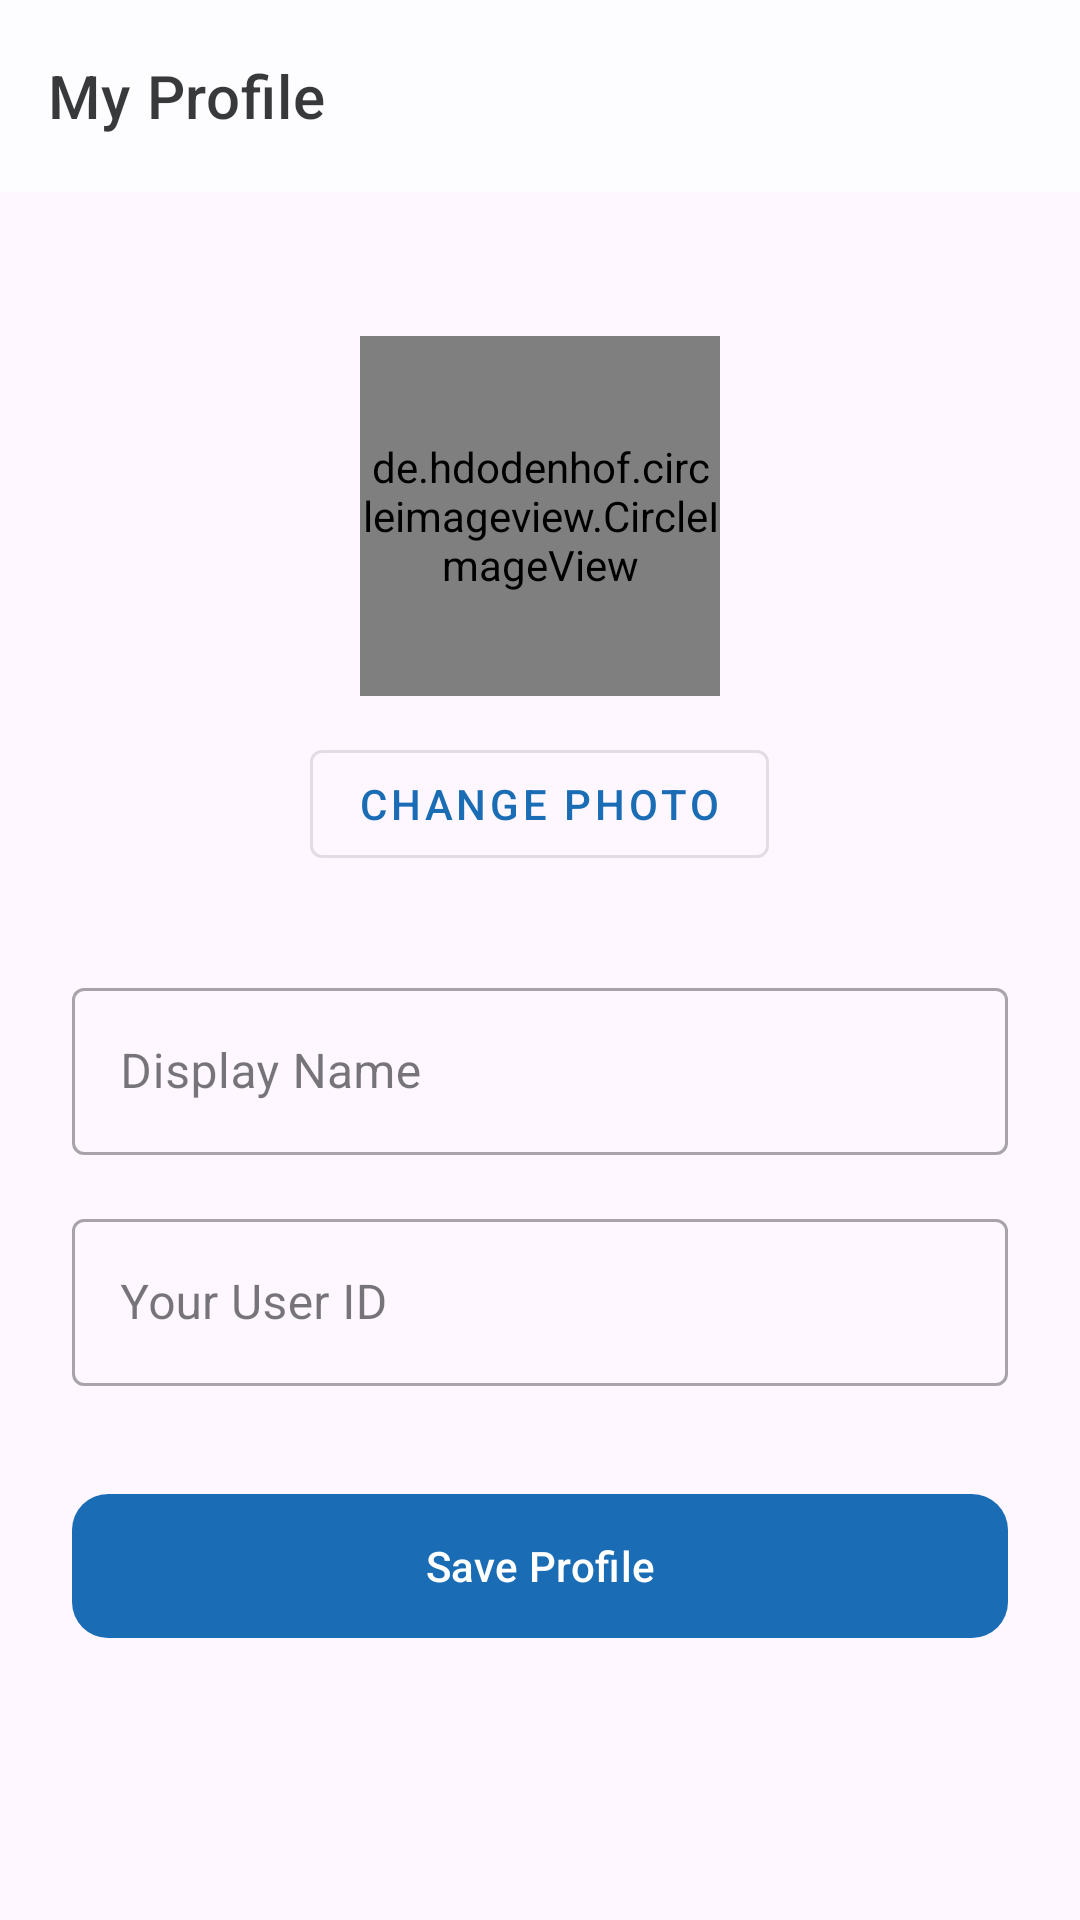

The Android layout XML behind this screen, and the referenced resources:
<!-- AndroidManifest.xml: application theme Theme.VideoCallApp -->
<!-- res/layout/activity_profile.xml -->
<?xml version="1.0" encoding="utf-8"?>
<androidx.coordinatorlayout.widget.CoordinatorLayout
    xmlns:android="http://schemas.android.com/apk/res/android"
    xmlns:app="http://schemas.android.com/apk/res-auto"
    android:layout_width="match_parent"
    android:layout_height="match_parent">

    <com.google.android.material.appbar.AppBarLayout
        android:layout_width="match_parent"
        android:layout_height="wrap_content">

        <com.google.android.material.appbar.MaterialToolbar
            android:id="@+id/toolbar"
            android:layout_width="match_parent"
            android:layout_height="?attr/actionBarSize"
            app:title="@string/profile"
            style="@style/Widget.MaterialComponents.Toolbar.Surface" />

    </com.google.android.material.appbar.AppBarLayout>

    <androidx.core.widget.NestedScrollView
        android:layout_width="match_parent"
        android:layout_height="match_parent"
        app:layout_behavior="@string/appbar_scrolling_view_behavior">

        <LinearLayout
            android:layout_width="match_parent"
            android:layout_height="wrap_content"
            android:orientation="vertical"
            android:padding="24dp"
            android:gravity="center_horizontal">

            
            <de.hdodenhof.circleimageview.CircleImageView
                android:id="@+id/img_profile_photo"
                android:layout_width="120dp"
                android:layout_height="120dp"
                android:src="@drawable/ic_person_placeholder"
                app:civ_border_width="3dp"
                app:civ_border_color="?attr/colorPrimary"
                android:layout_marginTop="24dp"
                android:layout_marginBottom="12dp" />

            <com.google.android.material.button.MaterialButton
                android:id="@+id/btn_change_photo"
                android:layout_width="wrap_content"
                android:layout_height="wrap_content"
                android:text="@string/change_photo"
                style="@style/Widget.MaterialComponents.Button.OutlinedButton"
                android:layout_marginBottom="32dp" />

            
            <com.google.android.material.textfield.TextInputLayout
                android:layout_width="match_parent"
                android:layout_height="wrap_content"
                android:layout_marginBottom="16dp"
                android:hint="@string/hint_display_name"
                style="@style/Widget.MaterialComponents.TextInputLayout.OutlinedBox">

                <com.google.android.material.textfield.TextInputEditText
                    android:id="@+id/et_display_name"
                    android:layout_width="match_parent"
                    android:layout_height="wrap_content"
                    android:inputType="textPersonName"
                    android:imeOptions="actionNext" />

            </com.google.android.material.textfield.TextInputLayout>

            
            <com.google.android.material.textfield.TextInputLayout
                android:layout_width="match_parent"
                android:layout_height="wrap_content"
                android:layout_marginBottom="32dp"
                android:hint="@string/hint_user_id"
                style="@style/Widget.MaterialComponents.TextInputLayout.OutlinedBox">

                <com.google.android.material.textfield.TextInputEditText
                    android:id="@+id/et_user_id"
                    android:layout_width="match_parent"
                    android:layout_height="wrap_content"
                    android:inputType="text"
                    android:imeOptions="actionDone" />

            </com.google.android.material.textfield.TextInputLayout>

            
            <com.google.android.material.button.MaterialButton
                android:id="@+id/btn_save_profile"
                android:layout_width="match_parent"
                android:layout_height="56dp"
                android:text="@string/save_profile"
                app:cornerRadius="12dp" />

        </LinearLayout>
    </androidx.core.widget.NestedScrollView>

</androidx.coordinatorlayout.widget.CoordinatorLayout>
<!-- resources referenced by this layout -->
<resources>
  <string name="change_photo">Change Photo</string>
  <string name="hint_display_name">Display Name</string>
  <string name="hint_user_id">Your User ID</string>
  <string name="profile">My Profile</string>
  <string name="save_profile">Save Profile</string>
  <style name="Theme.VideoCallApp" parent="Theme.Material3.DayNight.NoActionBar">
          <item name="colorPrimary">@color/md_theme_primary</item>
          <item name="colorOnPrimary">@color/md_theme_on_primary</item>
          <item name="colorPrimaryContainer">@color/md_theme_primary_container</item>
          <item name="colorSecondary">@color/md_theme_secondary</item>
          <item name="colorTertiary">@color/md_theme_tertiary</item>
          <item name="colorSurface">@color/md_theme_surface</item>
          <item name="colorOnSurface">@color/md_theme_on_surface</item>
          <item name="colorSurfaceVariant">@color/md_theme_surface_variant</item>
          <item name="colorOnSurfaceVariant">@color/md_theme_on_surface_variant</item>
          <item name="colorOutline">@color/md_theme_outline</item>
          <item name="android:statusBarColor">?attr/colorSurface</item>
          <item name="android:navigationBarColor">?attr/colorSurface</item>
          <item name="android:windowLightStatusBar">true</item>
      </style>
  <color name="md_theme_primary">#1A6CB5</color>
  <color name="md_theme_on_primary">#FFFFFF</color>
  <color name="md_theme_primary_container">#D1E4FF</color>
  <color name="md_theme_secondary">#535F70</color>
  <color name="md_theme_tertiary">#6B5778</color>
  <color name="md_theme_surface">#FDFCFF</color>
  <color name="md_theme_on_surface">#1A1C1E</color>
  <color name="md_theme_surface_variant">#DFE2EB</color>
  <color name="md_theme_on_surface_variant">#43474E</color>
  <color name="md_theme_outline">#73777F</color>
</resources>
